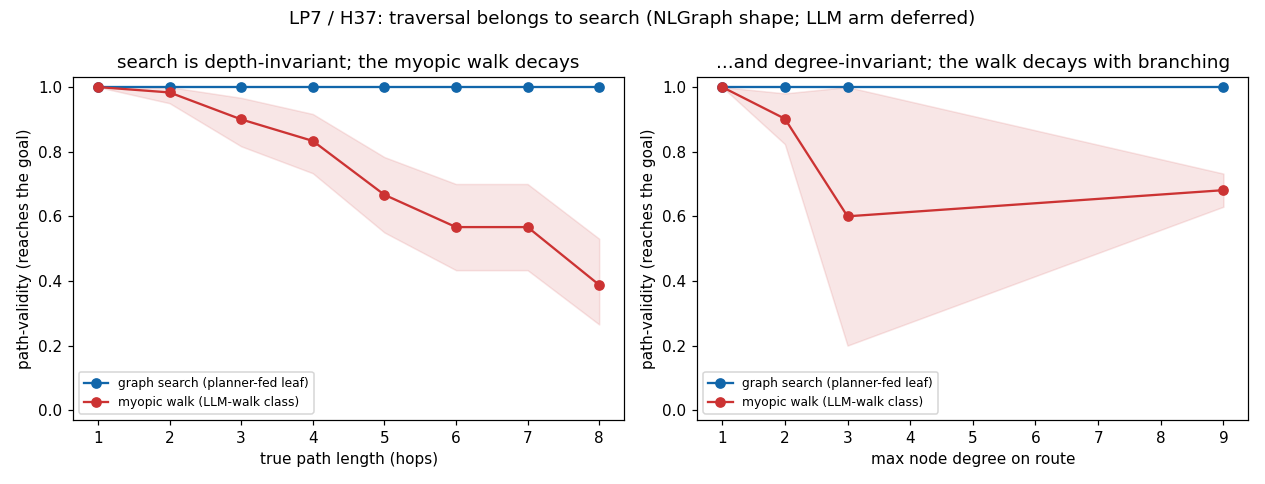

The data file committed next to this chart (first rows):
strategy, axis, bucket, validity, val_lo, val_hi, optimality, n
search, path_length, 1, 1, 1, 1, 1, 58
search, path_length, 2, 1, 1, 1, 1, 60
search, path_length, 3, 1, 1, 1, 1, 60
search, path_length, 4, 1, 1, 1, 1, 60
search, path_length, 5, 1, 1, 1, 1, 60
search, path_length, 6, 1, 1, 1, 1, 60
search, path_length, 7, 1, 1, 1, 1, 60
search, path_length, 8, 1, 1, 1, 1, 49
greedy, path_length, 1, 1, 1, 1, 1, 58
greedy, path_length, 2, 0.9833, 0.95, 1, 0.9833, 60
greedy, path_length, 3, 0.9, 0.8167, 0.9667, 0.9, 60
greedy, path_length, 4, 0.8333, 0.7333, 0.9167, 0.8333, 60
greedy, path_length, 5, 0.6667, 0.55, 0.7833, 0.6667, 60
greedy, path_length, 6, 0.5667, 0.4333, 0.7, 0.5667, 60
greedy, path_length, 7, 0.5667, 0.4333, 0.7, 0.5667, 60
greedy, path_length, 8, 0.3878, 0.2653, 0.5306, 0.3878, 49
search, degree, 1, 1, 1, 1, 1, 60
search, degree, 2, 1, 1, 1, 1, 51
search, degree, 3, 1, 1, 1, 1, 5
search, degree, 9, 1, 1, 1, 1, 351
greedy, degree, 1, 1, 1, 1, 1, 60
greedy, degree, 2, 0.902, 0.8235, 0.9804, 0.902, 51
greedy, degree, 3, 0.6, 0.2, 1, 0.6, 5
greedy, degree, 9, 0.6809, 0.6296, 0.7322, 0.6809, 351
